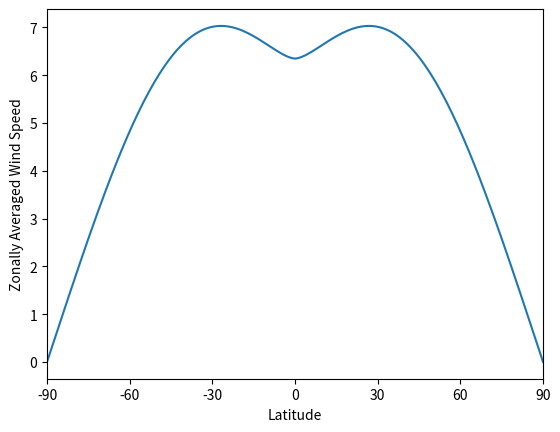

This chart was generated by the following Python code: (Note: this script raises an exception after producing the figure.)
import numpy as np
import matplotlib.pyplot as plt

def lab2_wind_speed():
    x = np.arange(-180, 181, 1)
    y = np.arange(-90, 91, 1)
    X, Y = np.meshgrid(x, y)
    u = -10*np.sin(2*np.pi*Y/180)*np.cos(np.pi*X/180)**2
    v = 10*np.cos(np.pi*Y/180)**2*np.sin(2*np.pi*X/180)
    windspeed = np.sqrt(u**2 + v**2)
    return windspeed, u, v, x, y


if __name__ == "__main__":
    ws, u, v, x, y = lab2_wind_speed()
    zonally_ave = np.average(ws, 1)
    plt.plot(y, zonally_ave)
    plt.xlim(-90, 90)
    plt.xticks(np.arange(-90, 91, 30))
    plt.ylabel('Zonally Averaged Wind Speed')
    plt.xlabel('Latitude')
    plt.savefig('overleaf/67fe68e723632af9fad1411b/figures/lab2ex2.png')